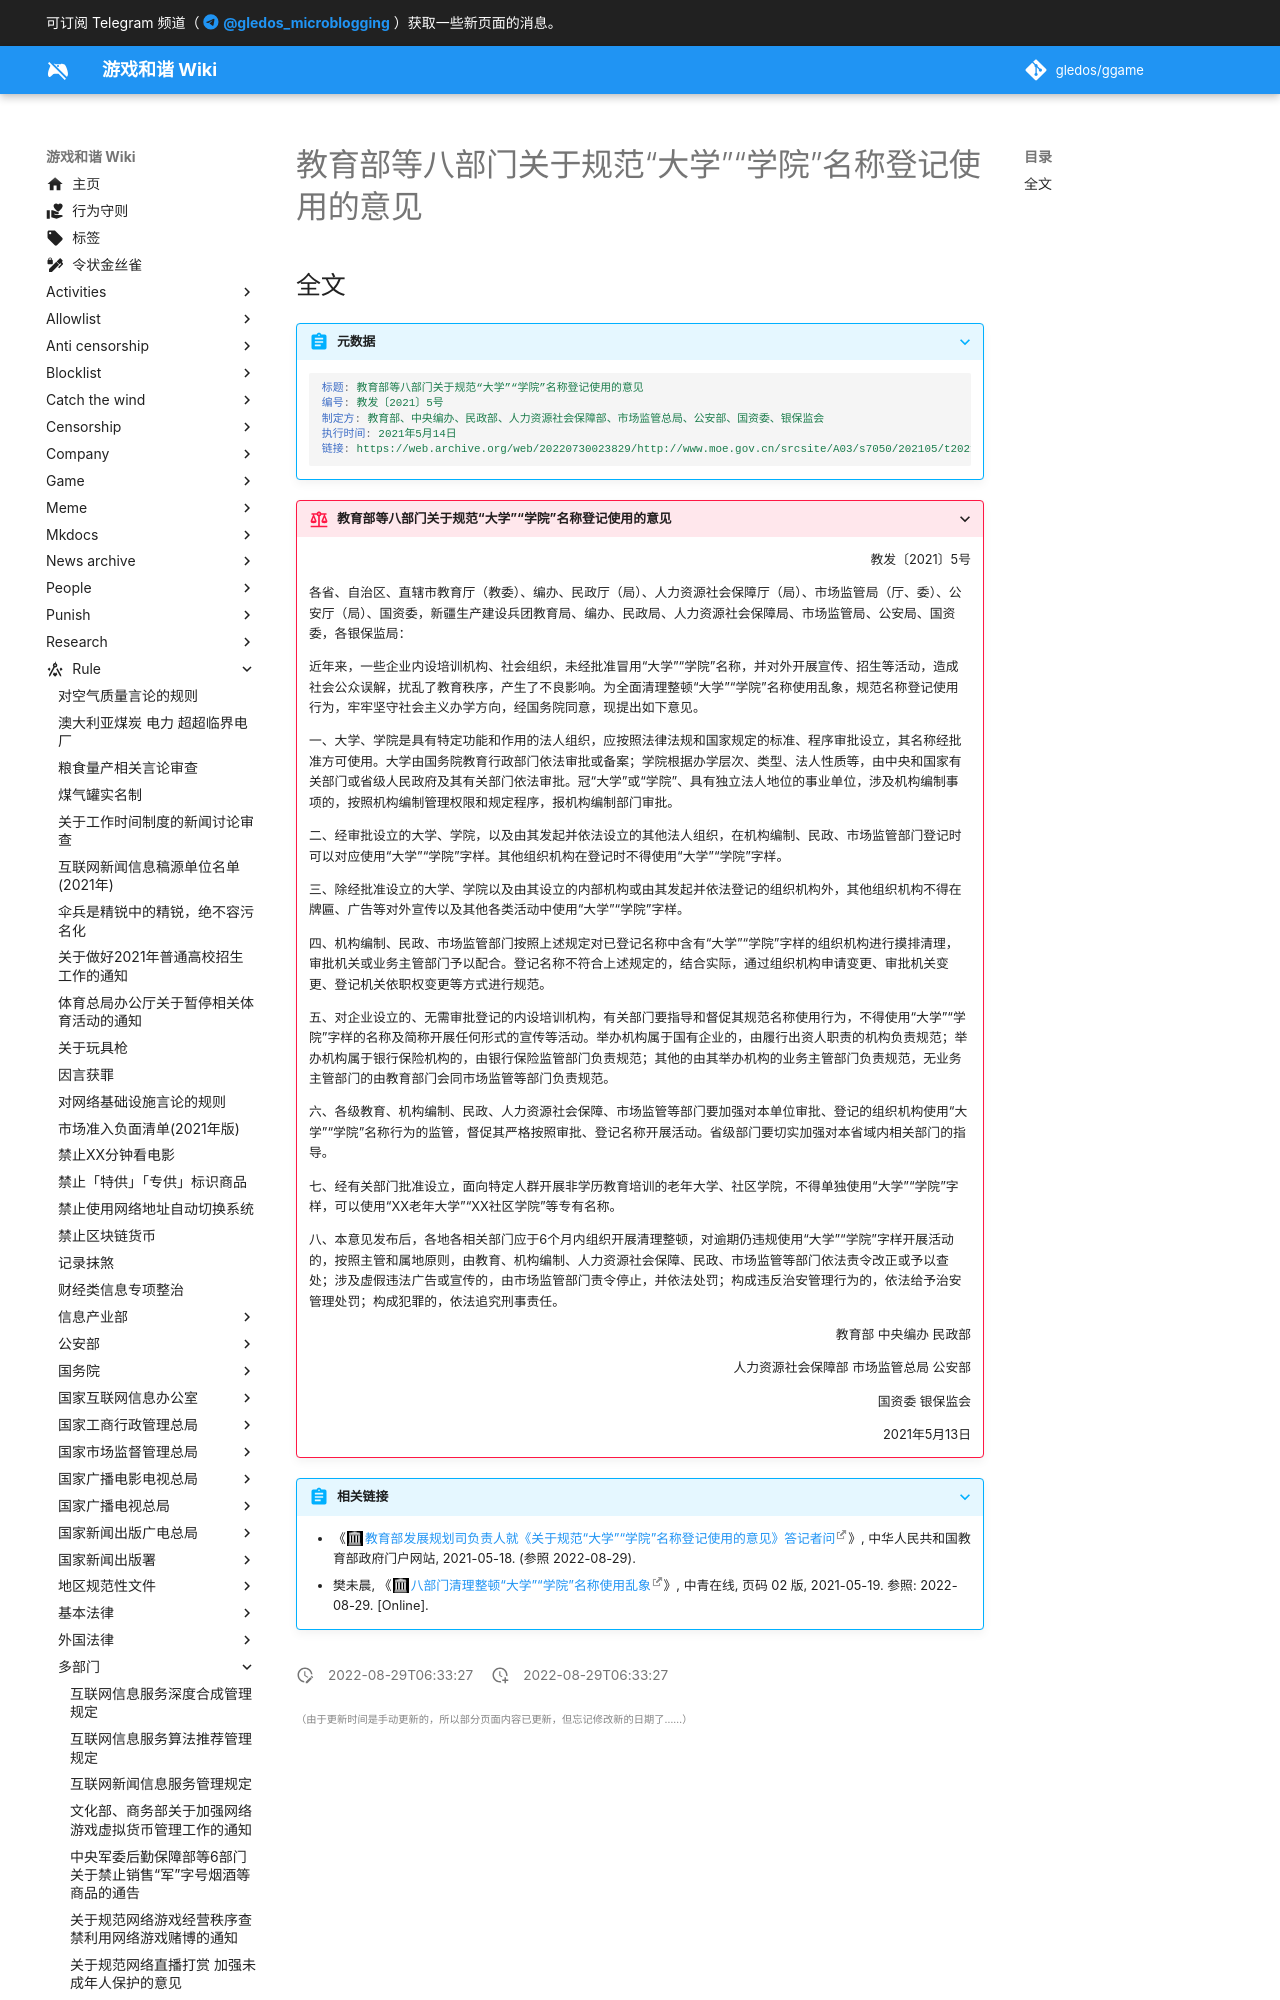

repository: gledos/ggame · page: rule/多部门/教育部等八部门关于规范-大学-学院-名称登记使用的意见.html · generator: mkdocs

---
title: 教育部等八部门关于规范“大学”“学院”名称登记使用的意见
search:
  exclude: true
description:
published: true
date: "2022-08-29T06:33:27"
特殊标签标记: #无标签
editor: markdown
dateCreated: "2022-08-29T06:33:27"
---

## 全文

> [!abstract]+ 元数据
>
> ```yaml
> 标题: 教育部等八部门关于规范“大学”“学院”名称登记使用的意见
> 编号: 教发〔2021〕5号
> 制定方: 教育部、中央编办、民政部、人力资源社会保障部、市场监管总局、公安部、国资委、银保监会
> 执行时间: 2021年5月14日
> 链接: https://web.archive.org/web/20220730023829/http://www.moe.gov.cn/srcsite/A03/s7050/202105/t20210518_532101.html
> ```
